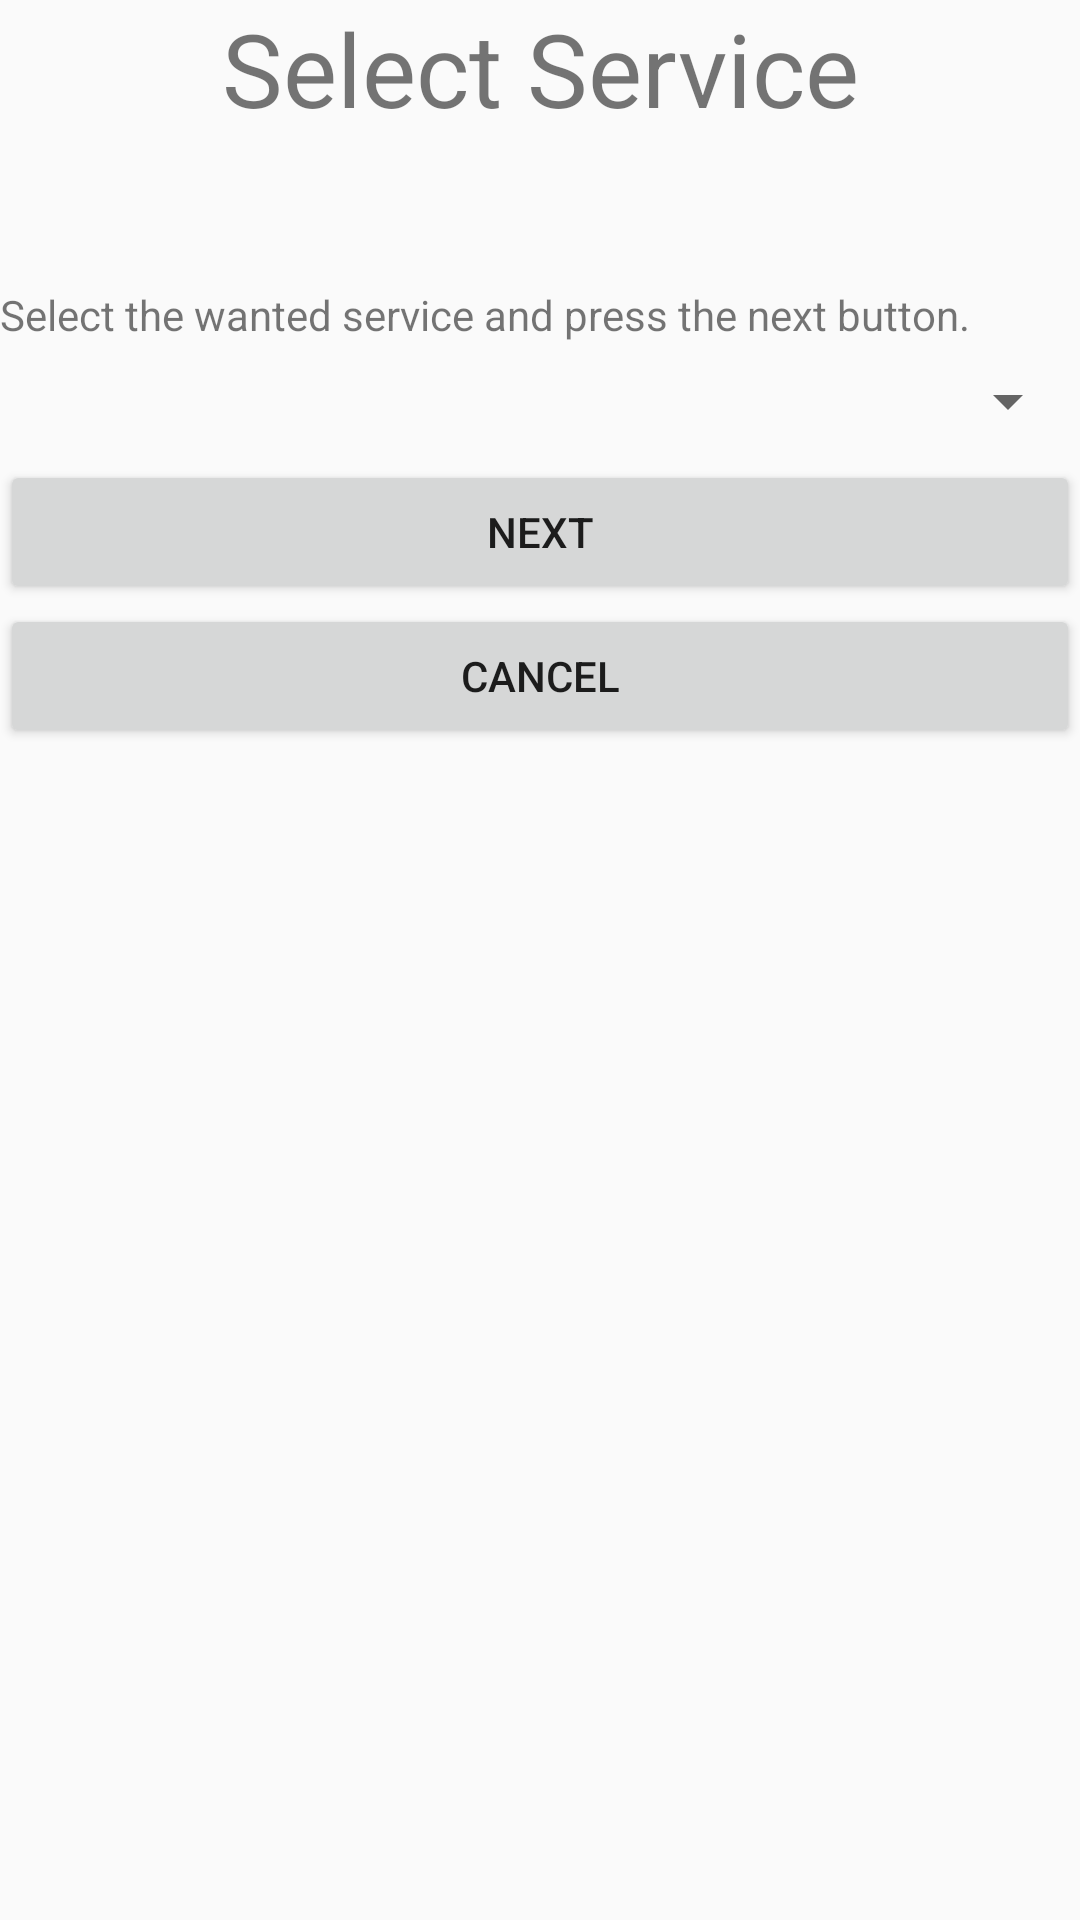

Write the Android layout XML for this screen, with the resource values it uses.
<!-- AndroidManifest.xml: application theme AppTheme -->
<!-- res/layout/activity_select_service.xml -->
<?xml version="1.0" encoding="utf-8"?>
<androidx.constraintlayout.widget.ConstraintLayout xmlns:android="http://schemas.android.com/apk/res/android"
    xmlns:app="http://schemas.android.com/apk/res-auto"
    xmlns:tools="http://schemas.android.com/tools"
    android:layout_width="match_parent"
    android:layout_height="match_parent"
    tools:context=".SelectService">

    <LinearLayout
        android:id="@+id/selectServiceMainLayout"
        android:layout_width="match_parent"
        android:layout_height="match_parent"
        android:orientation="vertical"
        app:layout_constraintStart_toStartOf="parent"
        app:layout_constraintTop_toTopOf="parent" >

        <TextView
            android:id="@+id/txtSelectServiceTitle"
            android:layout_width="match_parent"
            android:layout_height="wrap_content"
            android:text="@string/select_service"
            android:textAlignment="center"
            android:textAllCaps="false"
            android:textSize="34sp" />

        <Space
            android:id="@+id/selectServiceSpace1"
            android:layout_width="match_parent"
            android:layout_height="50dp" />

        <TextView
            android:id="@+id/txtSelectServiceInstructions"
            android:layout_width="match_parent"
            android:layout_height="wrap_content"
            android:text="@string/select_the_wanted_service_and_press_the_continue_button" />

        <Spinner
            android:id="@+id/selectServiceSpinner"
            android:layout_width="match_parent"
            android:layout_height="39dp" />

        <Button
            android:id="@+id/selectServiceBtnContinue"
            android:layout_width="match_parent"
            android:layout_height="wrap_content"
            android:onClick="btnClick"
            android:text="@string/Next" />

        <Button
            android:id="@+id/selectServiceBtnCancel"
            android:layout_width="match_parent"
            android:layout_height="wrap_content"
            android:onClick="btnClick"
            android:text="@android:string/cancel" />
    </LinearLayout>
</androidx.constraintlayout.widget.ConstraintLayout>
<!-- resources referenced by this layout -->
<resources>
  <string name="Next">Next</string>
  <string name="select_service">Select Service</string>
  <string name="select_the_wanted_service_and_press_the_continue_button">Select the wanted service and press the next button.</string>
  <style name="AppTheme" parent="Theme.AppCompat.Light.DarkActionBar">
          
          <item name="colorPrimary">#2196F3</item>
          <item name="colorPrimaryDark">#125387</item>
          <item name="colorAccent">@color/colorAccent</item>
      </style>
  <!-- not gathered from this repository: default colours our renderer supplied (Android Studio template values) -->
  <color name="colorAccent">#FF03DAC5</color>
</resources>
